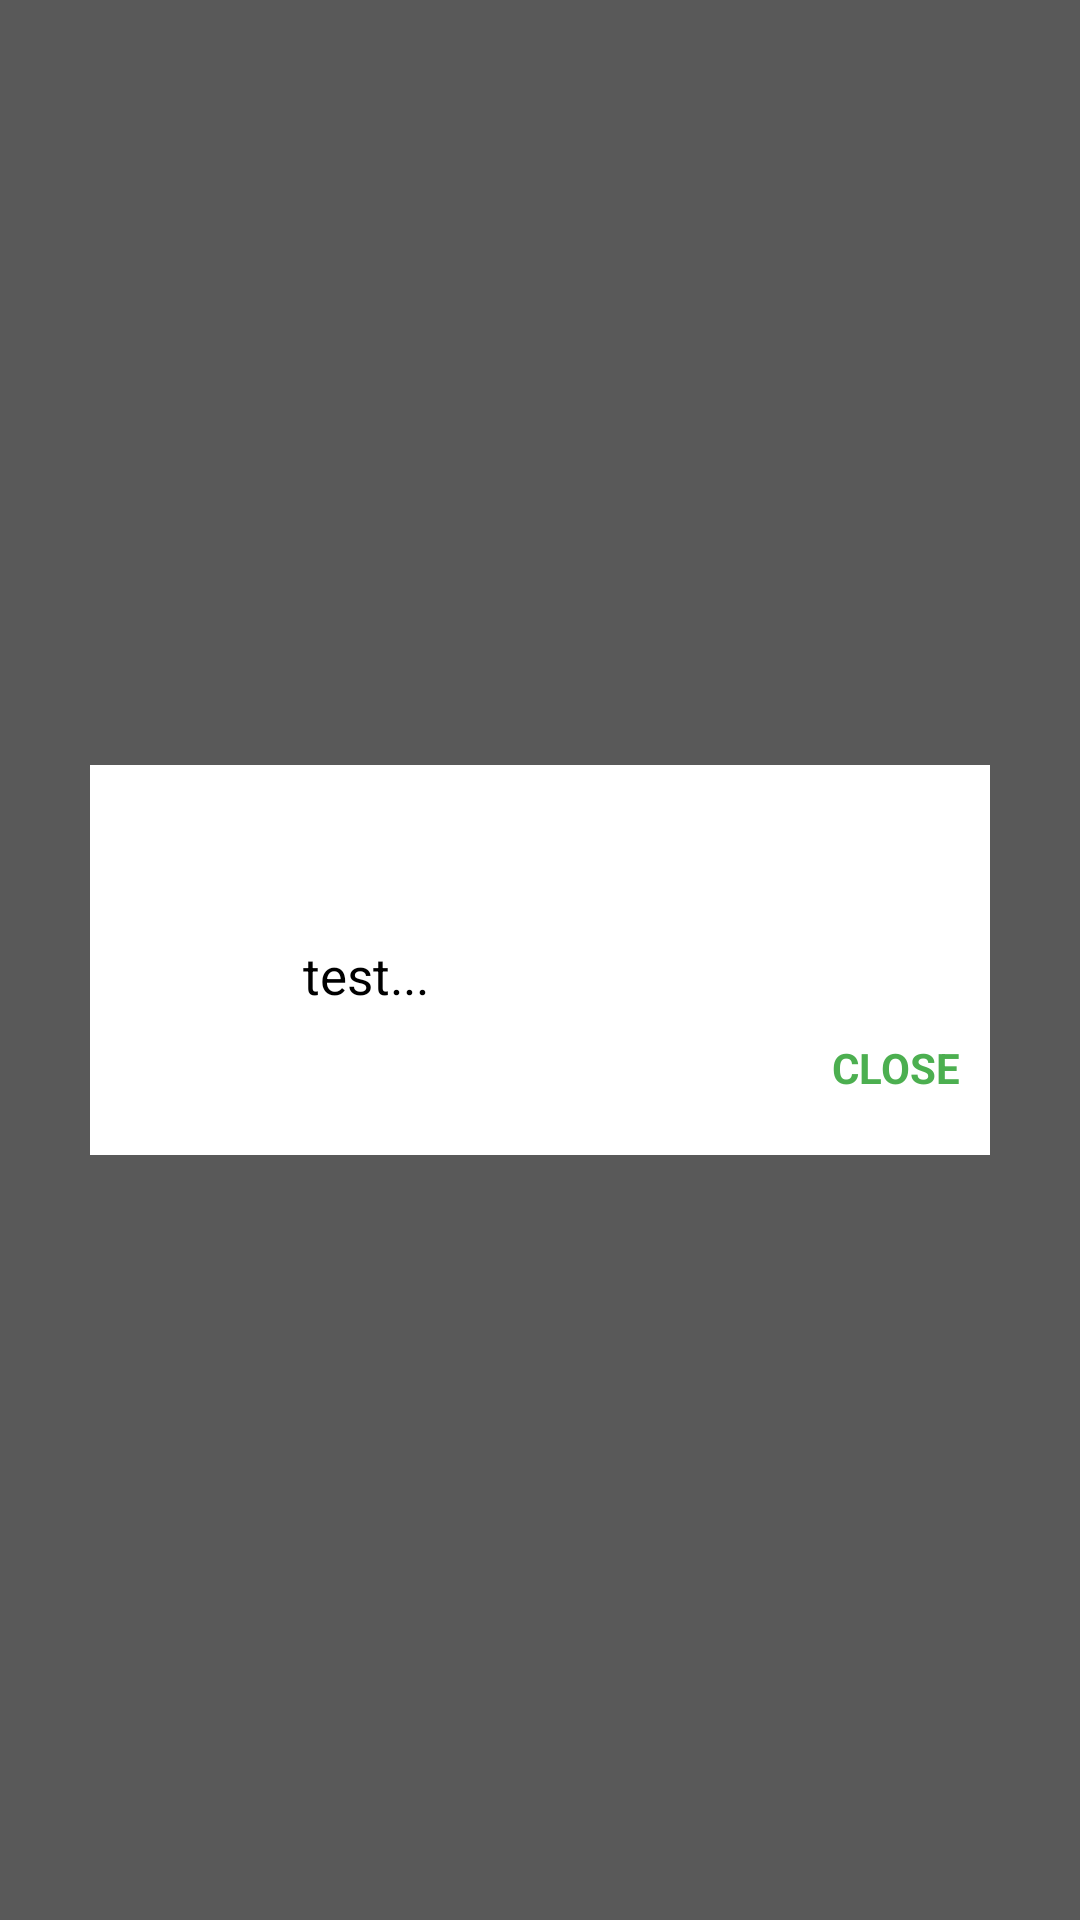

Write the Android layout XML for this screen, with the resource values it uses.
<!-- AndroidManifest.xml: application theme Theme.Pxh612loginAPI_v2 -->
<!-- res/layout/fragment_my_dialog.xml -->
<?xml version="1.0" encoding="utf-8"?>
<androidx.constraintlayout.widget.ConstraintLayout xmlns:android="http://schemas.android.com/apk/res/android"
    android:layout_width="match_parent"
    android:layout_height="match_parent"
    xmlns:app="http://schemas.android.com/apk/res-auto"
    android:id="@+id/constraint_layout"
    >


    <View
        android:layout_width="match_parent"
        android:layout_height="match_parent"
        android:id="@+id/gray_background"
        android:background="@android:color/black"
        android:alpha="0.65"
        ></View>


    <androidx.constraintlayout.widget.ConstraintLayout
        android:layout_width="300dp"
        android:layout_height="130dp"
        app:layout_constraintTop_toTopOf="parent"
        app:layout_constraintBottom_toBottomOf="parent"
        app:layout_constraintLeft_toLeftOf="parent"
        app:layout_constraintRight_toRightOf="parent"
        android:background="@color/white"
        >

        <View
            android:layout_width="match_parent"
            android:layout_height="wrap_content"
            android:id="@+id/dialog_box"
            android:background="@color/white"
            android:foreground="@color/white"
            ></View>

        <ProgressBar
            android:layout_weight="1"
            android:id="@+id/progressbar_cyclic"
            android:visibility="visible"
            android:layout_width="wrap_content"
            android:layout_height="wrap_content"
            android:minHeight="40dp"
            android:minWidth="40dp"
            app:layout_constraintLeft_toLeftOf="parent"
            app:layout_constraintTop_toTopOf="parent"
            app:layout_constraintBottom_toBottomOf="parent"
            android:layout_marginTop="@dimen/dialog_edge_margin"
            android:layout_marginLeft="@dimen/dialog_edge_margin"
            android:layout_marginBottom="@dimen/dialog_edge_margin"
            />

        <TextView
            android:layout_width="wrap_content"
            android:layout_height="wrap_content"
            android:id="@+id/message"
            android:text="test..."
            android:textSize="17dp"
            android:textColor="@color/black"
            app:layout_constraintLeft_toRightOf="@+id/progressbar_cyclic"
            app:layout_constraintTop_toTopOf="parent"
            app:layout_constraintBottom_toBottomOf="parent"
            android:layout_marginLeft="@dimen/inner_edge_margin"
            android:layout_marginTop="@dimen/inner_edge_margin"
            ></TextView>

        <TextView
            android:layout_width="wrap_content"
            android:layout_height="wrap_content"
            android:id="@+id/close_button"
            android:text="CLOSE"
            android:textColor="@color/dark_green"
            android:textStyle="bold"
            app:layout_constraintTop_toBottomOf="@id/message"
            app:layout_constraintBottom_toBottomOf="parent"
            app:layout_constraintRight_toRightOf="parent"
            android:layout_marginBottom="@dimen/inner_edge_margin"
            android:layout_marginRight="@dimen/inner_edge_margin"
            ></TextView>

    </androidx.constraintlayout.widget.ConstraintLayout>



</androidx.constraintlayout.widget.ConstraintLayout>
<!-- resources referenced by this layout -->
<resources>
  <color name="black">#FF000000</color>
  <color name="dark_green">#4CAF50</color>
  <color name="white">#FFFFFFFF</color>
  <dimen name="dialog_edge_margin">13dp</dimen>
  <dimen name="inner_edge_margin">10dp</dimen>
  <style name="Theme.Pxh612loginAPI_v2" parent="Theme.MaterialComponents.DayNight.DarkActionBar">
          
          <item name="colorPrimary">@color/purple_500</item>
          <item name="colorPrimaryVariant">@color/purple_700</item>
          <item name="colorOnPrimary">@color/white</item>
          
          <item name="colorSecondary">@color/teal_200</item>
          <item name="colorSecondaryVariant">@color/teal_700</item>
          <item name="colorOnSecondary">@color/black</item>
          
          <item name="android:statusBarColor">?attr/colorPrimaryVariant</item>
          
      </style>
  <color name="purple_500">#FF6200EE</color>
  <color name="purple_700">#FF3700B3</color>
  <color name="teal_200">#FF03DAC5</color>
  <color name="teal_700">#FF018786</color>
</resources>
